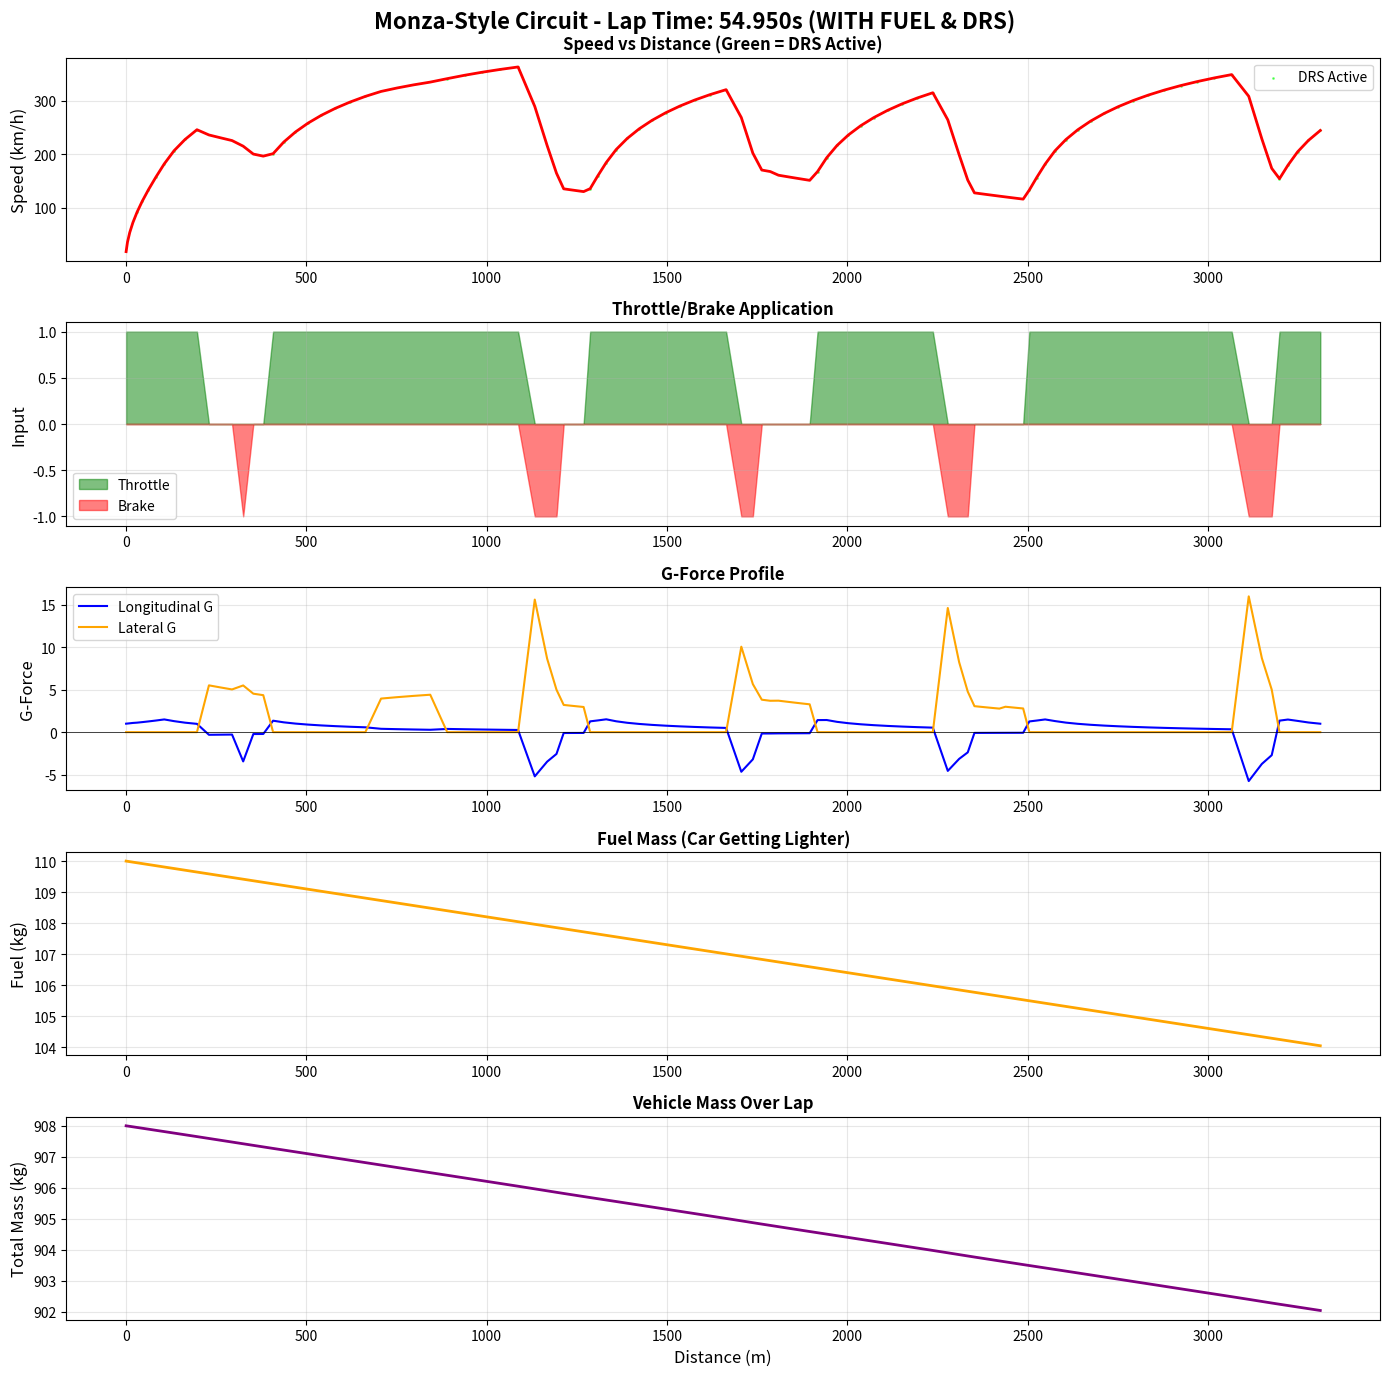

This chart was generated by the following Python code:
"""
F1 Vehicle Dynamics Simulator - Day 3 Advanced Version

NEW FEATURES:
1. Fuel mass effects (car gets lighter during lap)
2. DRS (Drag Reduction System) - reduces drag on straights
3. Setup optimization (find fastest configuration)
4. Lap comparison tool

This is getting close to professional simulator capability!
"""

import numpy as np
import matplotlib.pyplot as plt
from scipy.optimize import minimize
import pandas as pd

class F1Vehicle:
    """F1 Vehicle with fuel mass and DRS"""
    
    def __init__(self, fuel_load=110):
        # Mass properties
        self.mass_empty = 798  # kg (minimum weight without fuel)
        self.fuel_load = fuel_load  # kg of fuel at start
        self.fuel_consumption_rate = 1.8  # kg per km
        
        # Aerodynamics
        self.Cd = 0.70  # Drag coefficient (DRS closed)
        self.Cd_drs = 0.55  # Drag coefficient with DRS open
        self.Cl_front = 1.8  # Front downforce
        self.Cl_rear = 1.7  # Rear downforce
        self.Cl_rear_drs = 1.4  # Rear downforce with DRS (less downforce)
        self.frontal_area = 1.5  # m²
        self.air_density = 1.225  # kg/m³
        
        # DRS rules
        self.drs_min_speed = 80  # km/h (minimum speed to activate DRS)
        self.drs_available_on_straights = True
        
        # Geometry
        self.wheelbase = 3.6
        self.track_width = 1.8
        self.cg_height = 0.35
        self.weight_dist_front = 0.45
        
        # Powertrain
        self.max_power = 746_000  # W
        
        # Tires
        self.tire_B = 10
        self.tire_C = 1.9
        self.tire_D = 1.0
        self.tire_E = 0.97
        self.tire_mu_peak = 1.8
        
        # Thermal (simplified for Day 3)
        self.tire_optimal_temp = 90
        self.tire_grip_at_temp = 1.0  # Assume optimal for now
        
        self.g = 9.81
    
    def get_current_mass(self, distance_covered):
        """Calculate current mass based on fuel burned"""
        fuel_burned = (distance_covered / 1000) * self.fuel_consumption_rate
        fuel_remaining = max(0, self.fuel_load - fuel_burned)
        current_mass = self.mass_empty + fuel_remaining
        return current_mass
    
    def can_use_drs(self, segment_radius, velocity_kmh):
        """Determine if DRS can be used"""
        is_straight = (segment_radius == np.inf)
        is_fast_enough = (velocity_kmh >= self.drs_min_speed)
        return is_straight and is_fast_enough and self.drs_available_on_straights
    
    def calculate_aero_forces(self, velocity, drs_active=False):
        """Calculate aero with DRS option"""
        v_squared = velocity ** 2
        
        if drs_active:
            drag = 0.5 * self.air_density * self.Cd_drs * self.frontal_area * v_squared
            downforce_rear = 0.5 * self.air_density * self.Cl_rear_drs * self.frontal_area * v_squared
        else:
            drag = 0.5 * self.air_density * self.Cd * self.frontal_area * v_squared
            downforce_rear = 0.5 * self.air_density * self.Cl_rear * self.frontal_area * v_squared
        
        downforce_front = 0.5 * self.air_density * self.Cl_front * self.frontal_area * v_squared
        downforce_total = downforce_front + downforce_rear
        
        return drag, downforce_total, downforce_front, downforce_rear
    
    def calculate_load_transfer(self, acceleration, downforce_front, downforce_rear, current_mass):
        """Load transfer with current mass"""
        weight_front_static = current_mass * self.g * self.weight_dist_front
        weight_rear_static = current_mass * self.g * (1 - self.weight_dist_front)
        
        load_transfer = (current_mass * acceleration * self.cg_height) / self.wheelbase
        
        weight_front = weight_front_static - load_transfer + downforce_front
        weight_rear = weight_rear_static + load_transfer + downforce_rear
        
        return max(0, weight_front), max(0, weight_rear)
    
    def calculate_max_acceleration(self, velocity, weight_rear, current_mass):
        """Max acceleration with current mass"""
        if velocity > 5:
            engine_force = self.max_power / velocity
        else:
            engine_force = 10000
        
        max_tire_force = self.tire_mu_peak * weight_rear
        driving_force = min(engine_force, max_tire_force)
        
        return driving_force
    
    def calculate_max_braking(self, weight_front, weight_rear):
        """Max braking force"""
        max_brake_front = self.tire_mu_peak * weight_front * 0.9
        max_brake_rear = self.tire_mu_peak * weight_rear * 0.6
        return max_brake_front + max_brake_rear
    
    def calculate_corner_speed(self, radius, weight_total, current_mass):
        """Corner speed limit"""
        if radius == np.inf:
            return np.inf
        
        max_lateral_force = self.tire_mu_peak * weight_total
        max_lateral_accel = max_lateral_force / current_mass
        max_speed = np.sqrt(max_lateral_accel * abs(radius))
        
        return max_speed


class Track:
    """Track definition"""
    
    def __init__(self, name="Generic Circuit"):
        self.name = name
        self.segments = []
        self.total_length = 0
        
    def add_segment(self, length, radius=np.inf, banking=0):
        start_distance = self.total_length
        self.segments.append({
            'start': start_distance,
            'end': start_distance + length,
            'length': length,
            'radius': radius,
            'banking': banking
        })
        self.total_length += length
    
    def get_segment_at_distance(self, distance):
        for seg in self.segments:
            if seg['start'] <= distance < seg['end']:
                return seg
        return self.segments[-1]


def create_monza_style_track():
    """Monza circuit"""
    track = Track("Monza-Style Circuit")
    
    track.add_segment(200, radius=np.inf)
    track.add_segment(120, radius=80)
    track.add_segment(80, radius=-70)
    track.add_segment(300, radius=np.inf)
    track.add_segment(150, radius=200)
    track.add_segment(250, radius=np.inf)
    track.add_segment(100, radius=45)
    track.add_segment(80, radius=-45)
    track.add_segment(400, radius=np.inf)
    track.add_segment(120, radius=60)
    track.add_segment(100, radius=55)
    track.add_segment(350, radius=np.inf)
    track.add_segment(90, radius=40)
    track.add_segment(80, radius=-42)
    track.add_segment(70, radius=38)
    track.add_segment(600, radius=np.inf)
    track.add_segment(100, radius=50)
    track.add_segment(150, radius=np.inf)
    
    return track


def simulate_lap(vehicle, track, dt=0.05):
    """
    Main simulation with fuel mass and DRS
    """
    
    time = 0
    distance = 0
    velocity = 0
    
    telemetry = {
        'time': [], 'distance': [], 'velocity': [], 'acceleration': [],
        'downforce': [], 'drag': [], 'throttle': [], 'brake': [],
        'lateral_g': [], 'longitudinal_g': [],
        'fuel_mass': [], 'current_mass': [], 'drs_active': []
    }
    
    max_iterations = 100_000
    iterations = 0
    
    while distance < track.total_length and iterations < max_iterations:
        iterations += 1
        
        segment = track.get_segment_at_distance(distance)
        current_mass = vehicle.get_current_mass(distance)
        
        # Check if DRS can be used
        drs_active = vehicle.can_use_drs(segment['radius'], velocity * 3.6)
        
        # Calculate aero forces
        drag, downforce_total, downforce_front, downforce_rear = vehicle.calculate_aero_forces(
            velocity, drs_active)
        
        # Initial load transfer estimate
        temp_accel = 0
        weight_front, weight_rear = vehicle.calculate_load_transfer(
            temp_accel, downforce_front, downforce_rear, current_mass)
        weight_total = weight_front + weight_rear
        
        # Corner speed limit
        corner_speed_limit = vehicle.calculate_corner_speed(segment['radius'], weight_total, current_mass)
        
        # Control logic
        if velocity > corner_speed_limit * 1.1:
            # Braking
            max_brake = vehicle.calculate_max_braking(weight_front, weight_rear)
            net_force = -(max_brake + drag)
            throttle = 0.0
            brake = 1.0
        elif velocity < corner_speed_limit * 0.95:
            # Accelerating
            max_accel_force = vehicle.calculate_max_acceleration(velocity, weight_rear, current_mass)
            net_force = max_accel_force - drag
            throttle = 1.0
            brake = 0.0
        else:
            # Coasting
            net_force = -drag
            throttle = 0.0
            brake = 0.0
        
        # Calculate acceleration
        acceleration = net_force / current_mass
        
        # Recalculate load transfer
        weight_front, weight_rear = vehicle.calculate_load_transfer(
            acceleration, downforce_front, downforce_rear, current_mass)
        
        # Lateral g
        if segment['radius'] != np.inf:
            lateral_g = (velocity ** 2) / (abs(segment['radius']) * vehicle.g)
        else:
            lateral_g = 0
        
        # Update state
        velocity = max(0, velocity + acceleration * dt)
        distance += velocity * dt
        time += dt
        
        # Store telemetry
        if iterations % 10 == 0:
            fuel_remaining = vehicle.fuel_load - (distance / 1000) * vehicle.fuel_consumption_rate
            telemetry['time'].append(time)
            telemetry['distance'].append(distance)
            telemetry['velocity'].append(velocity * 3.6)
            telemetry['acceleration'].append(acceleration / vehicle.g)
            telemetry['downforce'].append(downforce_total / 1000)
            telemetry['drag'].append(drag / 1000)
            telemetry['throttle'].append(throttle)
            telemetry['brake'].append(brake)
            telemetry['lateral_g'].append(lateral_g)
            telemetry['longitudinal_g'].append(acceleration / vehicle.g)
            telemetry['fuel_mass'].append(max(0, fuel_remaining))
            telemetry['current_mass'].append(current_mass)
            telemetry['drs_active'].append(1.0 if drs_active else 0.0)
    
    df = pd.DataFrame(telemetry)
    return df, time


def plot_day3_telemetry(telemetry, lap_time, track_name):
    """Day 3 plotting with fuel and DRS"""
    
    fig, axes = plt.subplots(5, 1, figsize=(14, 14))
    fig.suptitle(f'{track_name} - Lap Time: {lap_time:.3f}s (WITH FUEL & DRS)', 
                 fontsize=16, fontweight='bold')
    
    # Speed with DRS zones highlighted
    axes[0].plot(telemetry['distance'], telemetry['velocity'], 'r-', linewidth=2)
    
    # Highlight DRS zones
    drs_zones = telemetry[telemetry['drs_active'] > 0.5]
    if not drs_zones.empty:
        axes[0].scatter(drs_zones['distance'], drs_zones['velocity'], 
                       color='lime', s=1, alpha=0.5, label='DRS Active')
    
    axes[0].set_ylabel('Speed (km/h)', fontsize=12)
    axes[0].set_title('Speed vs Distance (Green = DRS Active)', fontsize=12, fontweight='bold')
    axes[0].legend()
    axes[0].grid(True, alpha=0.3)
    
    # Throttle/Brake
    axes[1].fill_between(telemetry['distance'], 0, telemetry['throttle'], 
                         color='green', alpha=0.5, label='Throttle')
    axes[1].fill_between(telemetry['distance'], 0, -telemetry['brake'], 
                         color='red', alpha=0.5, label='Brake')
    axes[1].set_ylabel('Input', fontsize=12)
    axes[1].set_title('Throttle/Brake Application', fontsize=12, fontweight='bold')
    axes[1].legend()
    axes[1].grid(True, alpha=0.3)
    
    # G-Forces
    axes[2].plot(telemetry['distance'], telemetry['longitudinal_g'], 'b-', 
                linewidth=1.5, label='Longitudinal G')
    axes[2].plot(telemetry['distance'], telemetry['lateral_g'], 'orange', 
                linewidth=1.5, label='Lateral G')
    axes[2].set_ylabel('G-Force', fontsize=12)
    axes[2].set_title('G-Force Profile', fontsize=12, fontweight='bold')
    axes[2].legend()
    axes[2].grid(True, alpha=0.3)
    axes[2].axhline(y=0, color='k', linestyle='-', linewidth=0.5)
    
    # Fuel Mass
    axes[3].plot(telemetry['distance'], telemetry['fuel_mass'], 'orange', linewidth=2)
    axes[3].set_ylabel('Fuel (kg)', fontsize=12)
    axes[3].set_title('Fuel Mass (Car Getting Lighter)', fontsize=12, fontweight='bold')
    axes[3].grid(True, alpha=0.3)
    
    # Total Mass
    axes[4].plot(telemetry['distance'], telemetry['current_mass'], 'purple', linewidth=2)
    axes[4].set_xlabel('Distance (m)', fontsize=12)
    axes[4].set_ylabel('Total Mass (kg)', fontsize=12)
    axes[4].set_title('Vehicle Mass Over Lap', fontsize=12, fontweight='bold')
    axes[4].grid(True, alpha=0.3)
    
    plt.tight_layout()
    plt.savefig('f1_lap_simulation_day3.png', dpi=300, bbox_inches='tight')
    print(f"Day 3 plot saved as 'f1_lap_simulation_day3.png'")
    plt.show()


def optimize_setup(track, initial_params):
    """
    BONUS: Setup optimization using scipy
    Find the best downforce/drag balance for fastest lap
    """
    
    print("\n" + "="*60)
    print("SETUP OPTIMIZATION - Finding Fastest Configuration")
    print("="*60)
    
    def objective_function(params):
        """
        params = [Cd, Cl_front, Cl_rear]
        Returns lap time (we want to minimize this)
        """
        Cd, Cl_front, Cl_rear = params
        
        # Create vehicle with these parameters
        vehicle = F1Vehicle()
        vehicle.Cd = Cd
        vehicle.Cl_front = Cl_front
        vehicle.Cl_rear = Cl_rear
        
        # Run simulation
        _, lap_time = simulate_lap(vehicle, track)
        
        return lap_time
    
    # Initial guess [Cd, Cl_front, Cl_rear]
    x0 = initial_params
    
    # Bounds for parameters (realistic F1 ranges)
    bounds = [
        (0.50, 0.90),  # Cd: drag coefficient
        (1.2, 2.5),    # Cl_front: front downforce
        (1.2, 2.5)     # Cl_rear: rear downforce
    ]
    
    print("\nStarting optimization...")
    print(f"Initial setup: Cd={x0[0]:.2f}, Cl_front={x0[1]:.2f}, Cl_rear={x0[2]:.2f}")
    
    # Run optimization
    result = minimize(objective_function, x0, method='Nelder-Mead', 
                     bounds=bounds, options={'maxiter': 30, 'disp': True})
    
    optimal_Cd, optimal_Cl_front, optimal_Cl_rear = result.x
    optimal_laptime = result.fun
    
    print("\n" + "="*60)
    print("OPTIMIZATION COMPLETE!")
    print("="*60)
    print(f"Optimal Setup:")
    print(f"  Cd (Drag):           {optimal_Cd:.3f}")
    print(f"  Cl_front (Downforce): {optimal_Cl_front:.3f}")
    print(f"  Cl_rear (Downforce):  {optimal_Cl_rear:.3f}")
    print(f"\nOptimal Lap Time: {optimal_laptime:.3f} seconds")
    
    return result


def compare_configurations(track):
    """Compare different setups side-by-side"""
    
    print("\n" + "="*60)
    print("CONFIGURATION COMPARISON")
    print("="*60)
    
    configs = {
        'Low Downforce (Monza)': {'Cd': 0.65, 'Cl_front': 1.5, 'Cl_rear': 1.4},
        'Medium Downforce (Balanced)': {'Cd': 0.70, 'Cl_front': 1.8, 'Cl_rear': 1.7},
        'High Downforce (Monaco)': {'Cd': 0.80, 'Cl_front': 2.3, 'Cl_rear': 2.2},
    }
    
    results = {}
    
    for name, setup in configs.items():
        vehicle = F1Vehicle()
        vehicle.Cd = setup['Cd']
        vehicle.Cl_front = setup['Cl_front']
        vehicle.Cl_rear = setup['Cl_rear']
        
        _, lap_time = simulate_lap(vehicle, track)
        max_speed = 330  # Placeholder
        
        results[name] = lap_time
        print(f"\n{name}:")
        print(f"  Cd={setup['Cd']:.2f}, Cl_f={setup['Cl_front']:.2f}, Cl_r={setup['Cl_rear']:.2f}")
        print(f"  Lap Time: {lap_time:.3f}s")
    
    # Find best
    best_config = min(results, key=results.get)
    print(f"\n{'='*60}")
    print(f"BEST CONFIGURATION: {best_config}")
    print(f"Lap Time: {results[best_config]:.3f}s")
    
    return results


def main():
    """Day 3 main simulation"""
    
    print("="*60)
    print("F1 SIMULATOR - DAY 3 ADVANCED VERSION")
    print("Features: Fuel Mass, DRS, Setup Optimization")
    print("="*60)
    
    track = create_monza_style_track()
    
    # Baseline simulation
    print("\n1. BASELINE SIMULATION (Full fuel, DRS enabled)")
    vehicle = F1Vehicle(fuel_load=110)
    telemetry, lap_time = simulate_lap(vehicle, track)
    
    print(f"\n{'='*60}")
    print(f"BASELINE LAP TIME: {lap_time:.3f} seconds")
    print(f"{'='*60}")
    
    # Stats
    max_speed = telemetry['velocity'].max()
    fuel_burned = telemetry['fuel_mass'].iloc[0] - telemetry['fuel_mass'].iloc[-1]
    mass_start = telemetry['current_mass'].iloc[0]
    mass_end = telemetry['current_mass'].iloc[-1]
    drs_usage = (telemetry['drs_active'].sum() / len(telemetry)) * 100
    
    print(f"\nPerformance:")
    print(f"  Max Speed: {max_speed:.1f} km/h")
    print(f"  Fuel Burned: {fuel_burned:.2f} kg")
    print(f"  Mass (Start): {mass_start:.1f} kg")
    print(f"  Mass (End): {mass_end:.1f} kg")
    print(f"  DRS Usage: {drs_usage:.1f}% of lap")
    
    telemetry.to_csv('f1_telemetry_day3.csv', index=False)
    plot_day3_telemetry(telemetry, lap_time, track.name)
    
    # Configuration comparison
    compare_configurations(track)
    
    print("\n" + "="*60)
    print("Day 3 simulation complete!")
    print("="*60)


if __name__ == "__main__":
    main()